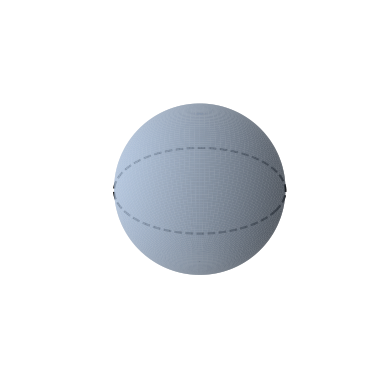

Write Python code to recreate this figure.
import numpy as np
import matplotlib.pyplot as plt
from mpl_toolkits.mplot3d import Axes3D

# Create a sphere
u = np.linspace(0, 2 * np.pi, 100)
v = np.linspace(0, np.pi, 100)
x = np.outer(np.cos(u), np.sin(v))
y = np.outer(np.sin(u), np.sin(v))
z = np.outer(np.ones(np.size(u)), np.cos(v))

# Plot the sphere
fig = plt.figure()
ax = fig.add_subplot(111, projection='3d')
ax.plot_surface(x, y, z, color='lightsteelblue', edgecolor='none', alpha=0.7, shade=True, rstride=1, cstride=1)

# Create a dashed curve around the equator
theta = np.linspace(0, 2 * np.pi, 100)
# x_equator = 0.98* np.cos(theta)
# y_equator = 0.98*np.sin(theta)
x_equator = np.cos(theta)
y_equator = np.sin(theta)

z_equator = np.zeros_like(theta)

# Plot the dashed curve
ax.plot(x_equator, y_equator, z_equator, linestyle='--', color='black', alpha=1)


# Set equal aspect ratio for all axes


# theta = 4
# ax.scatter(np.cos(theta), np.sin(theta), 0)
# point = np.array([np.cos(theta),  np.sin(theta), 0]) 

# normal = np.array([np.cos(theta),  np.sin(theta), 0])  # Normal vector to the tangent plane
# xx, yy = np.meshgrid(np.linspace(-1.5, 1.5, 20), np.linspace(-1.5, 1.5, 20))
# d = -point.dot(normal)
# zz = (-normal[0] * xx - normal[1] * yy - d) * 1. / normal[2]

# ax.plot_surface(xx, yy, zz, color='gray', alpha=0.1, linewidth=0)



ax.axis('equal')


ax.xaxis.set_pane_color((1.0, 1.0, 1.0, 0.0))
ax.yaxis.set_pane_color((1.0, 1.0, 1.0, 0.0))
ax.zaxis.set_pane_color((1.0, 1.0, 1.0, 0.0))

ax.axis('off')


plt.savefig('sphere.png', dpi=600)



plt.show()
